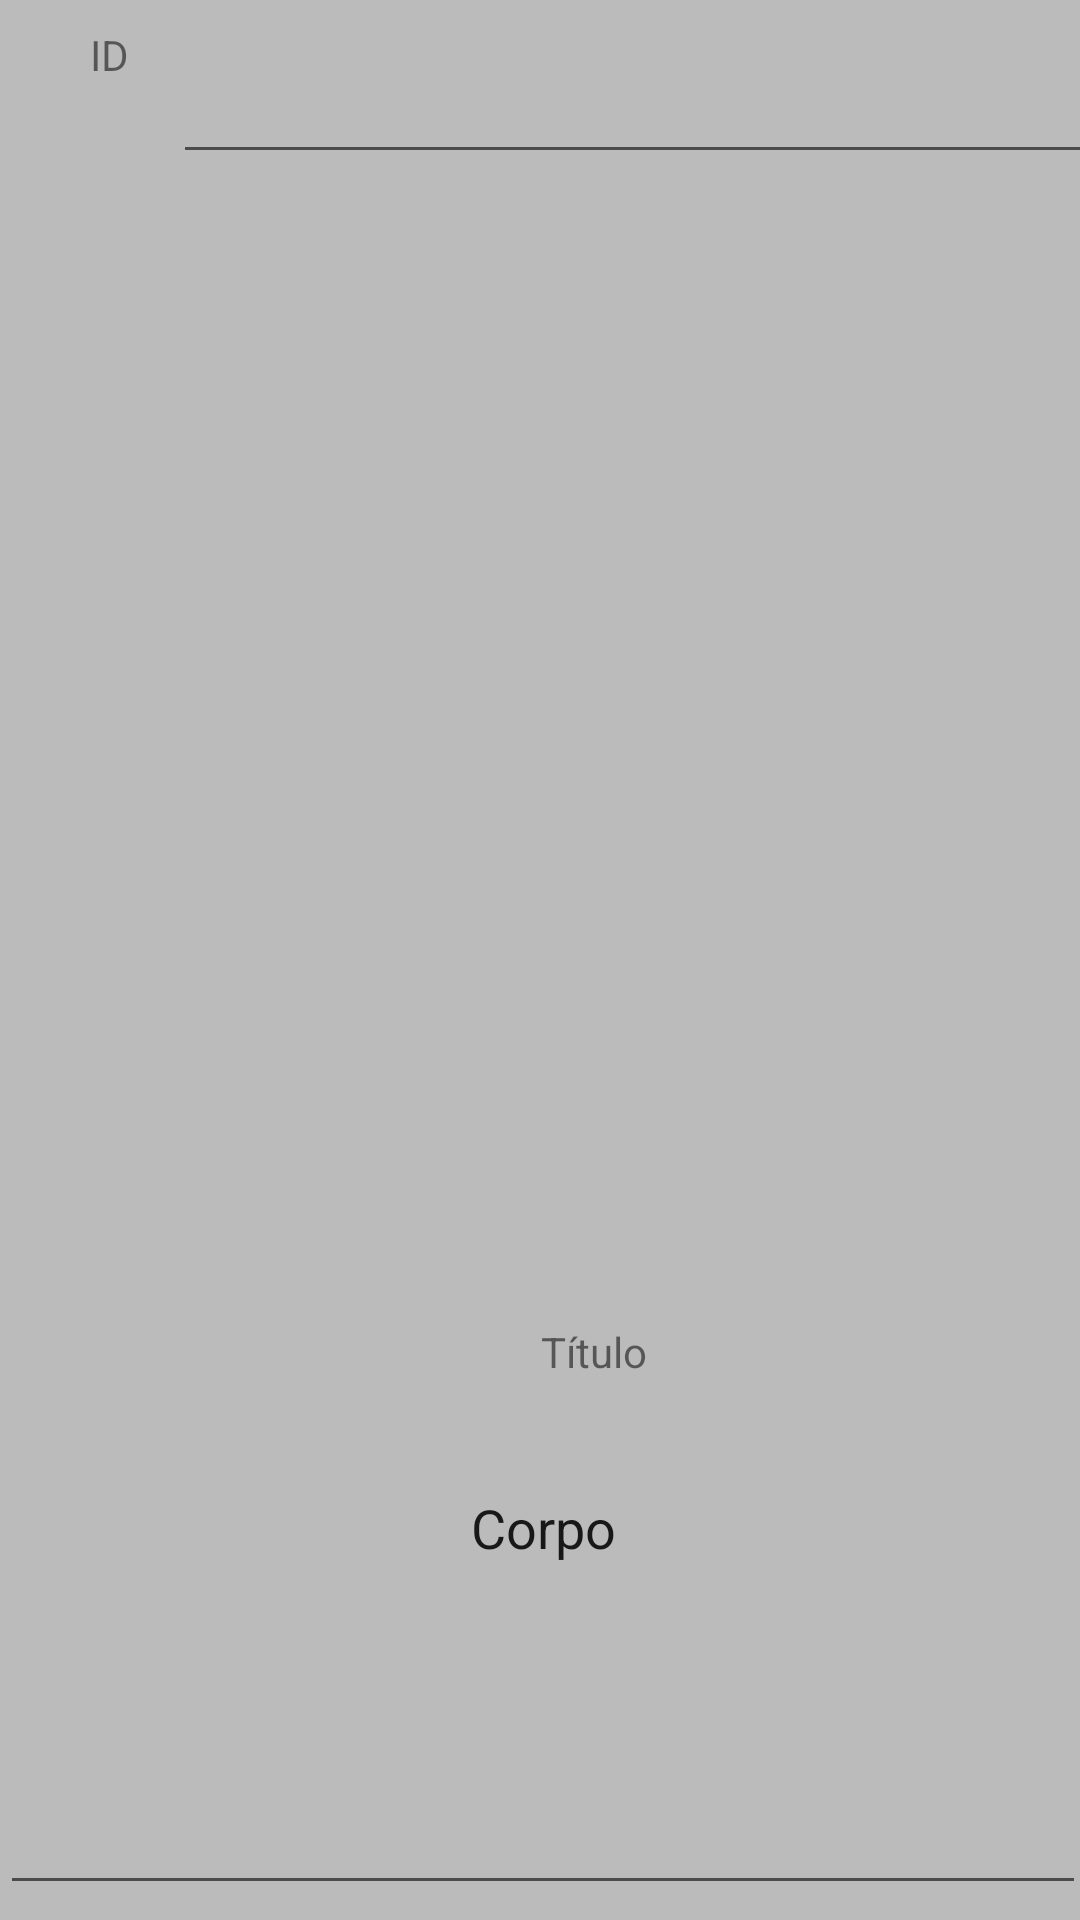

This screen was rendered from an Android layout file. Write that file and the resources it references.
<!-- AndroidManifest.xml: application theme Theme.Projeto3Bruna -->
<!-- res/layout/layout_comments_vh.xml -->
<?xml version="1.0" encoding="utf-8"?>
<androidx.constraintlayout.widget.ConstraintLayout xmlns:android="http://schemas.android.com/apk/res/android"
    xmlns:app="http://schemas.android.com/apk/res-auto"
    xmlns:tools="http://schemas.android.com/tools"
    android:layout_width="match_parent"
    android:layout_height="wrap_content"
    android:background="#BCBBBB">

    <TextView
        android:id="@+id/commentId"
        android:layout_width="41dp"
        android:layout_height="57dp"
        android:layout_marginStart="16dp"
        android:layout_marginTop="16dp"
        android:text="@string/id"
        android:textAlignment="center"
        app:layout_constraintBottom_toBottomOf="@+id/commentEmail"
        app:layout_constraintStart_toStartOf="parent"
        app:layout_constraintTop_toTopOf="parent" />

    <EditText
        android:id="@+id/commentEmail"
        android:layout_width="312dp"
        android:layout_height="58dp"
        android:layout_marginStart="8dp"
        android:ems="10"
        android:inputType="textEmailAddress"
        app:layout_constraintEnd_toEndOf="@+id/commentBody"
        app:layout_constraintStart_toEndOf="@+id/commentId"
        tools:layout_editor_absoluteY="17dp" />

    <EditText
        android:id="@+id/commentBody"
        android:layout_width="362dp"
        android:layout_height="148dp"
        android:layout_margin="5dp"
        android:layout_marginBottom="8dp"
        android:ems="10"
        android:gravity="start|top"
        android:inputType="textMultiLine"
        android:text="@string/body"
        android:textAlignment="center"
        app:layout_constraintBottom_toBottomOf="parent"
        tools:layout_editor_absoluteX="17dp" />

    <TextView
        android:id="@+id/commentTitle"
        android:layout_width="364dp"
        android:layout_height="38dp"
        android:layout_marginTop="8dp"
        android:layout_marginBottom="8dp"
        android:text="@string/titulo"
        android:textAlignment="center"
        app:layout_constraintBottom_toTopOf="@+id/commentBody"
        app:layout_constraintEnd_toEndOf="@+id/commentEmail"
        app:layout_constraintHorizontal_bias="0.0"
        app:layout_constraintStart_toStartOf="@+id/commentId"
        app:layout_constraintTop_toBottomOf="@+id/commentEmail"
        app:layout_constraintVertical_bias="1.0" />
</androidx.constraintlayout.widget.ConstraintLayout>
<!-- resources referenced by this layout -->
<resources>
  <string name="body">Corpo</string>
  <string name="id">ID</string>
  <string name="titulo">Título</string>
  <style name="Theme.Projeto3Bruna" parent="Theme.MaterialComponents.DayNight.DarkActionBar">
          
          <item name="colorPrimary">@color/light_pink</item>
          <item name="colorPrimaryVariant">@color/light_pink</item>
          <item name="colorOnPrimary">@color/white</item>
          
          <item name="colorSecondary">@color/teal_200</item>
          <item name="colorSecondaryVariant">@color/teal_700</item>
          <item name="colorOnSecondary">@color/black</item>
          
          <item name="android:statusBarColor" tools:targetApi="l">?attr/colorPrimaryVariant</item>
          
      </style>
  <color name="light_pink">#FFB6C1</color>
  <color name="white">#FFFFFFFF</color>
  <color name="teal_200">#FF03DAC5</color>
  <color name="teal_700">#FF018786</color>
  <color name="black">#FF000000</color>
</resources>
